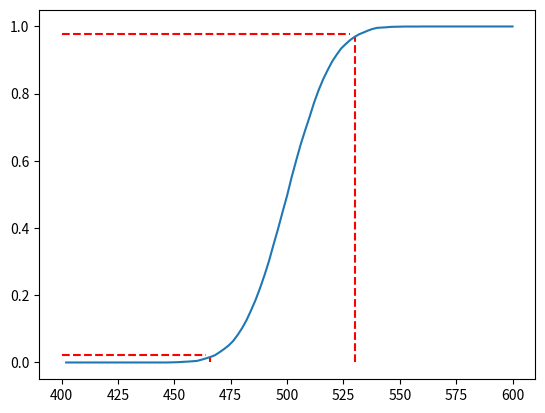

Write the Python code that produced this figure.
import numpy as np
import matplotlib.pyplot as plt

N = 1000
repetitions = 5000
p = 0.5

def poll(N, repetitions, p):

    Nb_Ones = np.zeros(repetitions)
    vote_tot = np.zeros((N, repetitions))

    for i in range(repetitions):

        vote_tot[:,i] = np.random.binomial(1, p, N)
        Nb_Ones[i] = np.count_nonzero(vote_tot[:,i] == 1)

    return(vote_tot,Nb_Ones)



count, bins, patches = plt.hist(poll(N,repetitions,p)[1],bins=100,range=(400,600))
plt.close()

cumulative = np.cumsum(count/repetitions)

j = (np.abs(cumulative - 0.975)).argmin()
i = (np.abs(cumulative - 0.025)).argmin()

lower_bound_x = bins[i]*np.ones(len(cumulative))
upper_bound_x = bins[j]*np.ones(len(cumulative))
lower_bound_y = cumulative[i]*np.ones(len(cumulative))
upper_bound_y = cumulative[j]*np.ones(len(cumulative))


plt.plot(lower_bound_x[:i],cumulative[:i],'--',color='red')
plt.plot(upper_bound_x[:j],cumulative[:j],'--',color='red')
plt.plot(bins[:i],lower_bound_y[:i],'--',color='red')
plt.plot(bins[:j],upper_bound_y[:j],'--',color='red')
plt.plot(bins[1:],cumulative)
plt.show()



